The GitHub repository akbartangir/DL-workspace contains a labelled image folder "dataset" with 3 categories: paper, rock, scissors. Examples follow, each with its label.

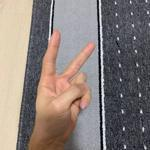
Label: scissors

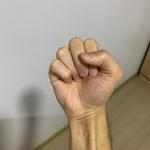
Label: rock

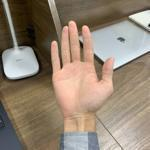
Label: paper

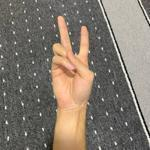
Label: scissors

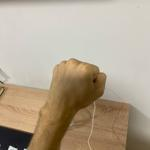
Label: rock

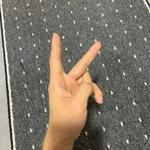
Label: scissors
